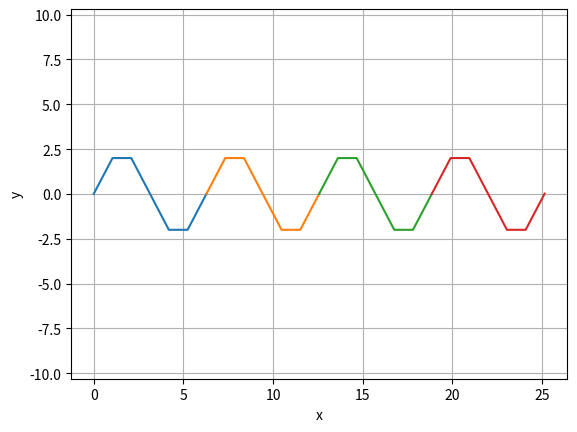

This chart was generated by the following Python code:
import numpy as np
import matplotlib.pyplot as plt

v = 1.0
tfin = 16
dt = 2 * np.pi

plt.figure()
plt.grid(True)

for t in np.arange(0, tfin + dt, dt):
    px = []
    py = []

    for ix in np.arange(0, 2 * np.pi + 0.01, 0.01):
        x = ix + v * t

        phase = ix % (2 * np.pi)

        if phase < np.pi / 3:
            y = (6 / np.pi) * phase
        elif phase < 2 * np.pi / 3:
            y = 2
        elif phase < np.pi:
            y = -(6 / np.pi) * (phase - 2 * np.pi / 3) + 2
        elif phase < 4 * np.pi / 3:
            y = -(6 / np.pi) * (phase - np.pi)
        elif phase < 5 * np.pi / 3:
            y = -2
        else:
            y = (6 / np.pi) * (phase - 5 * np.pi / 3) - 2

        px.append(x)
        py.append(y)

    plt.plot(px, py)
    plt.xlabel("x")
    plt.ylabel("y")
    plt.grid(True)
    plt.pause(0.2)

plt.axis("equal")
plt.show()
